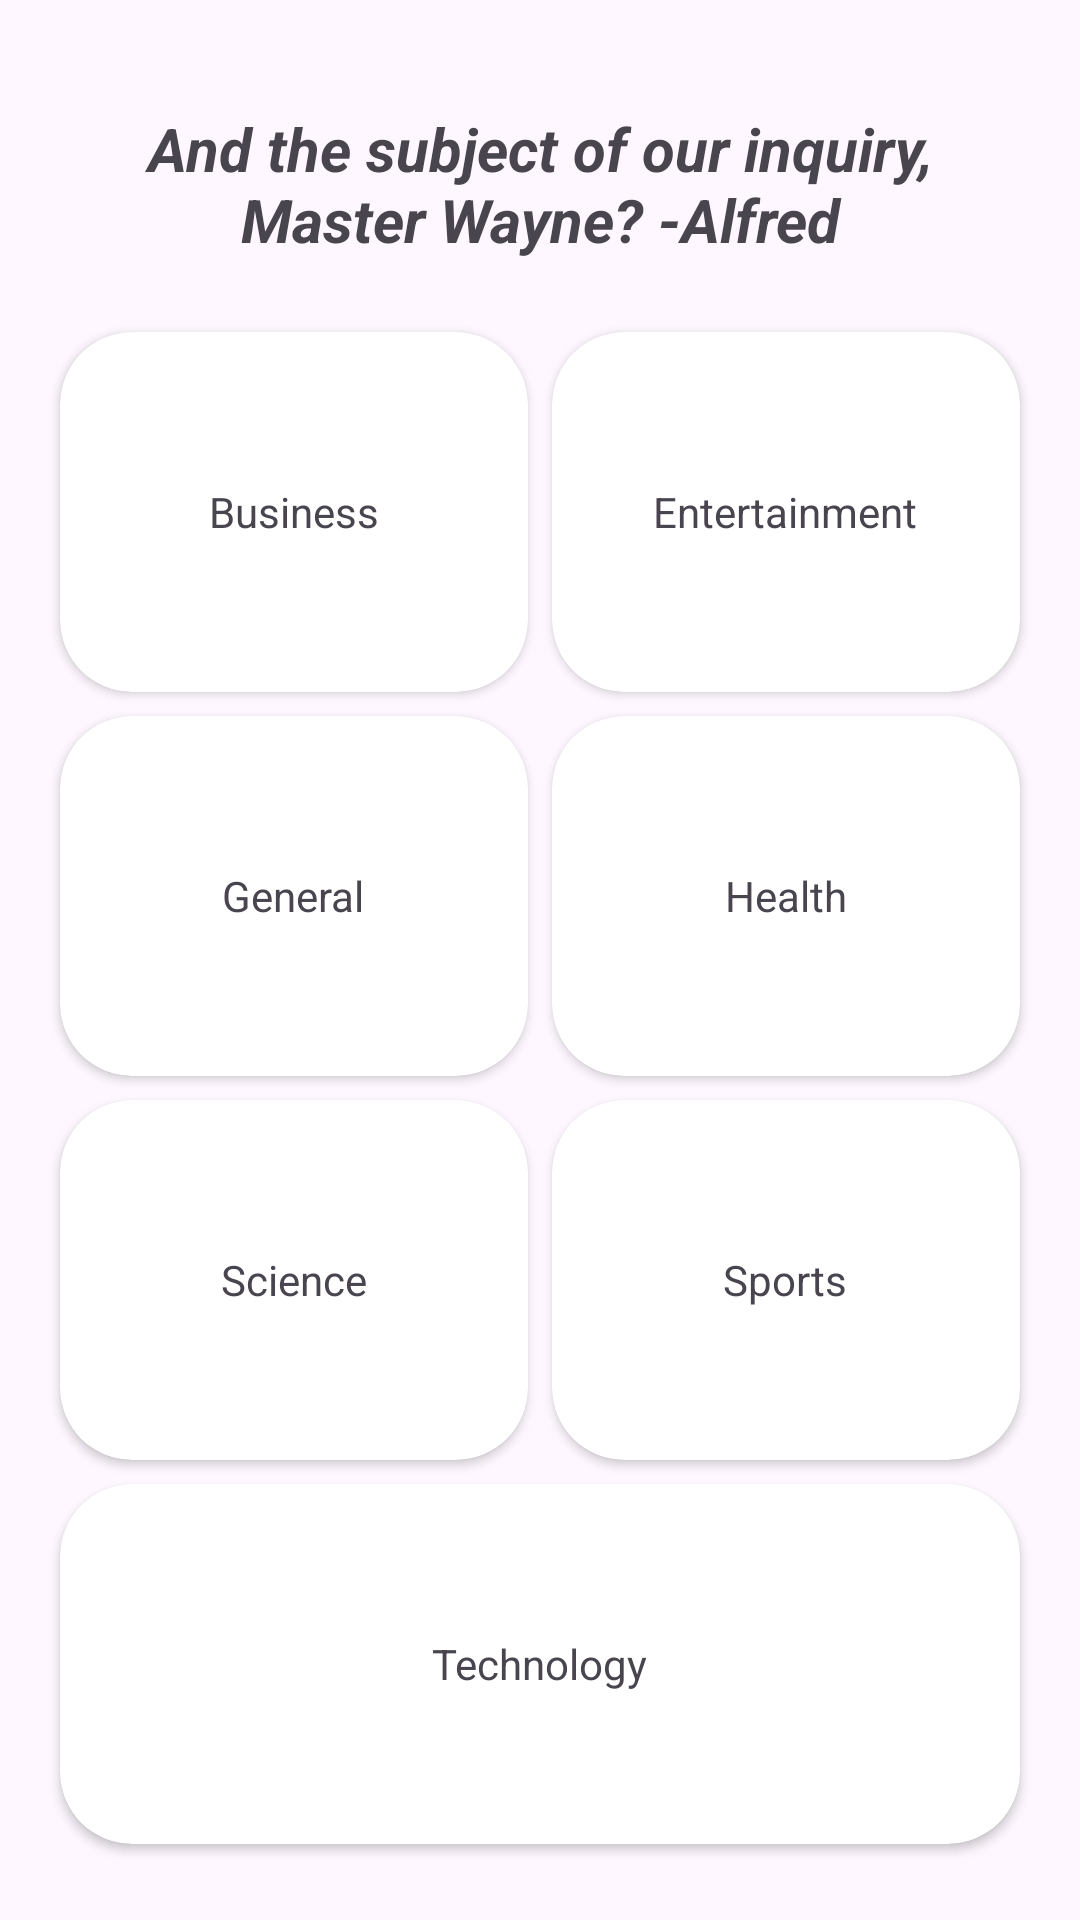

This screen was rendered from an Android layout file. Write that file and the resources it references.
<!-- AndroidManifest.xml: application theme Theme.XMLFinalProject -->
<!-- res/layout/activity_category.xml -->
<?xml version="1.0" encoding="utf-8"?>
<GridLayout xmlns:android="http://schemas.android.com/apk/res/android"
    xmlns:app="http://schemas.android.com/apk/res-auto"
    xmlns:tools="http://schemas.android.com/tools"
    android:id="@+id/main"
    android:layout_width="match_parent"
    android:layout_height="match_parent"
    android:columnCount="2"
    android:alignmentMode="alignMargins"
    android:useDefaultMargins="true"
    android:padding="16dp"
    tools:context=".CategoryActivity">

    <TextView
        android:text="@string/batman_alfred"
        android:layout_columnWeight="2"
        android:layout_columnSpan="2"
        android:textAlignment="center"
        android:textSize="20sp"
        android:paddingVertical="16dp"
        android:textStyle="bold|italic"
        android:layout_width="0dp"
        android:layout_height="wrap_content"/>

    <androidx.cardview.widget.CardView
        android:id="@+id/business_cv"
        android:layout_height="120dp"
        android:layout_columnWeight="1"
        android:layout_width="0dp"
        app:cardCornerRadius="24dp">

        <TextView
            android:layout_width="wrap_content"
            android:layout_height="wrap_content"
            android:layout_gravity="center"
            android:text="@string/business"/>

    </androidx.cardview.widget.CardView>

    <androidx.cardview.widget.CardView
        android:id="@+id/entertainment_cv"
        android:layout_height="120dp"
        android:layout_columnWeight="1"
        android:layout_width="0dp"
        app:cardCornerRadius="24dp">

        <TextView
            android:layout_width="wrap_content"
            android:layout_height="wrap_content"
            android:layout_gravity="center"
            android:text="@string/entertainment"/>

    </androidx.cardview.widget.CardView>

    <androidx.cardview.widget.CardView
        android:id="@+id/general_cv"
        android:layout_height="120dp"
        android:layout_columnWeight="1"
        android:layout_width="0dp"
        app:cardCornerRadius="24dp">

        <TextView
            android:layout_width="wrap_content"
            android:layout_height="wrap_content"
            android:layout_gravity="center"
            android:text="@string/general"/>

    </androidx.cardview.widget.CardView>

    <androidx.cardview.widget.CardView
        android:id="@+id/health_cv"
        android:layout_height="120dp"
        android:layout_columnWeight="1"
        android:layout_width="0dp"
        app:cardCornerRadius="24dp">

        <TextView
            android:layout_width="wrap_content"
            android:layout_height="wrap_content"
            android:layout_gravity="center"
            android:text="@string/health"/>

    </androidx.cardview.widget.CardView>

    <androidx.cardview.widget.CardView
        android:id="@+id/science_cv"
        android:layout_height="120dp"
        android:layout_columnWeight="1"
        android:layout_width="0dp"
        app:cardCornerRadius="24dp">

        <TextView
            android:layout_width="wrap_content"
            android:layout_height="wrap_content"
            android:layout_gravity="center"
            android:text="@string/science"/>

    </androidx.cardview.widget.CardView>

    <androidx.cardview.widget.CardView
        android:id="@+id/sports_cv"
        android:layout_height="120dp"
        android:layout_columnWeight="1"
        android:layout_width="0dp"
        app:cardCornerRadius="24dp">

        <TextView
            android:layout_width="wrap_content"
            android:layout_height="wrap_content"
            android:layout_gravity="center"
            android:text="@string/sports"/>

    </androidx.cardview.widget.CardView>

    <androidx.cardview.widget.CardView
        android:id="@+id/technology_cv"
        android:layout_height="120dp"
        android:layout_columnWeight="1"
        android:layout_width="0dp"
        app:cardCornerRadius="24dp"
        android:layout_column="0"
        android:layout_columnSpan="2"
        android:layout_gravity="fill_horizontal">

        <TextView
            android:layout_width="wrap_content"
            android:layout_height="wrap_content"
            android:layout_gravity="center"
            android:text="@string/technology"/>

    </androidx.cardview.widget.CardView>

</GridLayout>
<!-- resources referenced by this layout -->
<resources>
  <string name="batman_alfred">And the subject of our inquiry, Master Wayne? -Alfred</string>
  <string name="business">Business</string>
  <string name="entertainment">Entertainment</string>
  <string name="general">General</string>
  <string name="health">Health</string>
  <string name="science">Science</string>
  <string name="sports">Sports</string>
  <string name="technology">Technology</string>
  <style name="Theme.XMLFinalProject" parent="Base.Theme.XMLFinalProject" />
  <style name="Base.Theme.XMLFinalProject" parent="Theme.Material3.DayNight">
          
          
      </style>
</resources>
